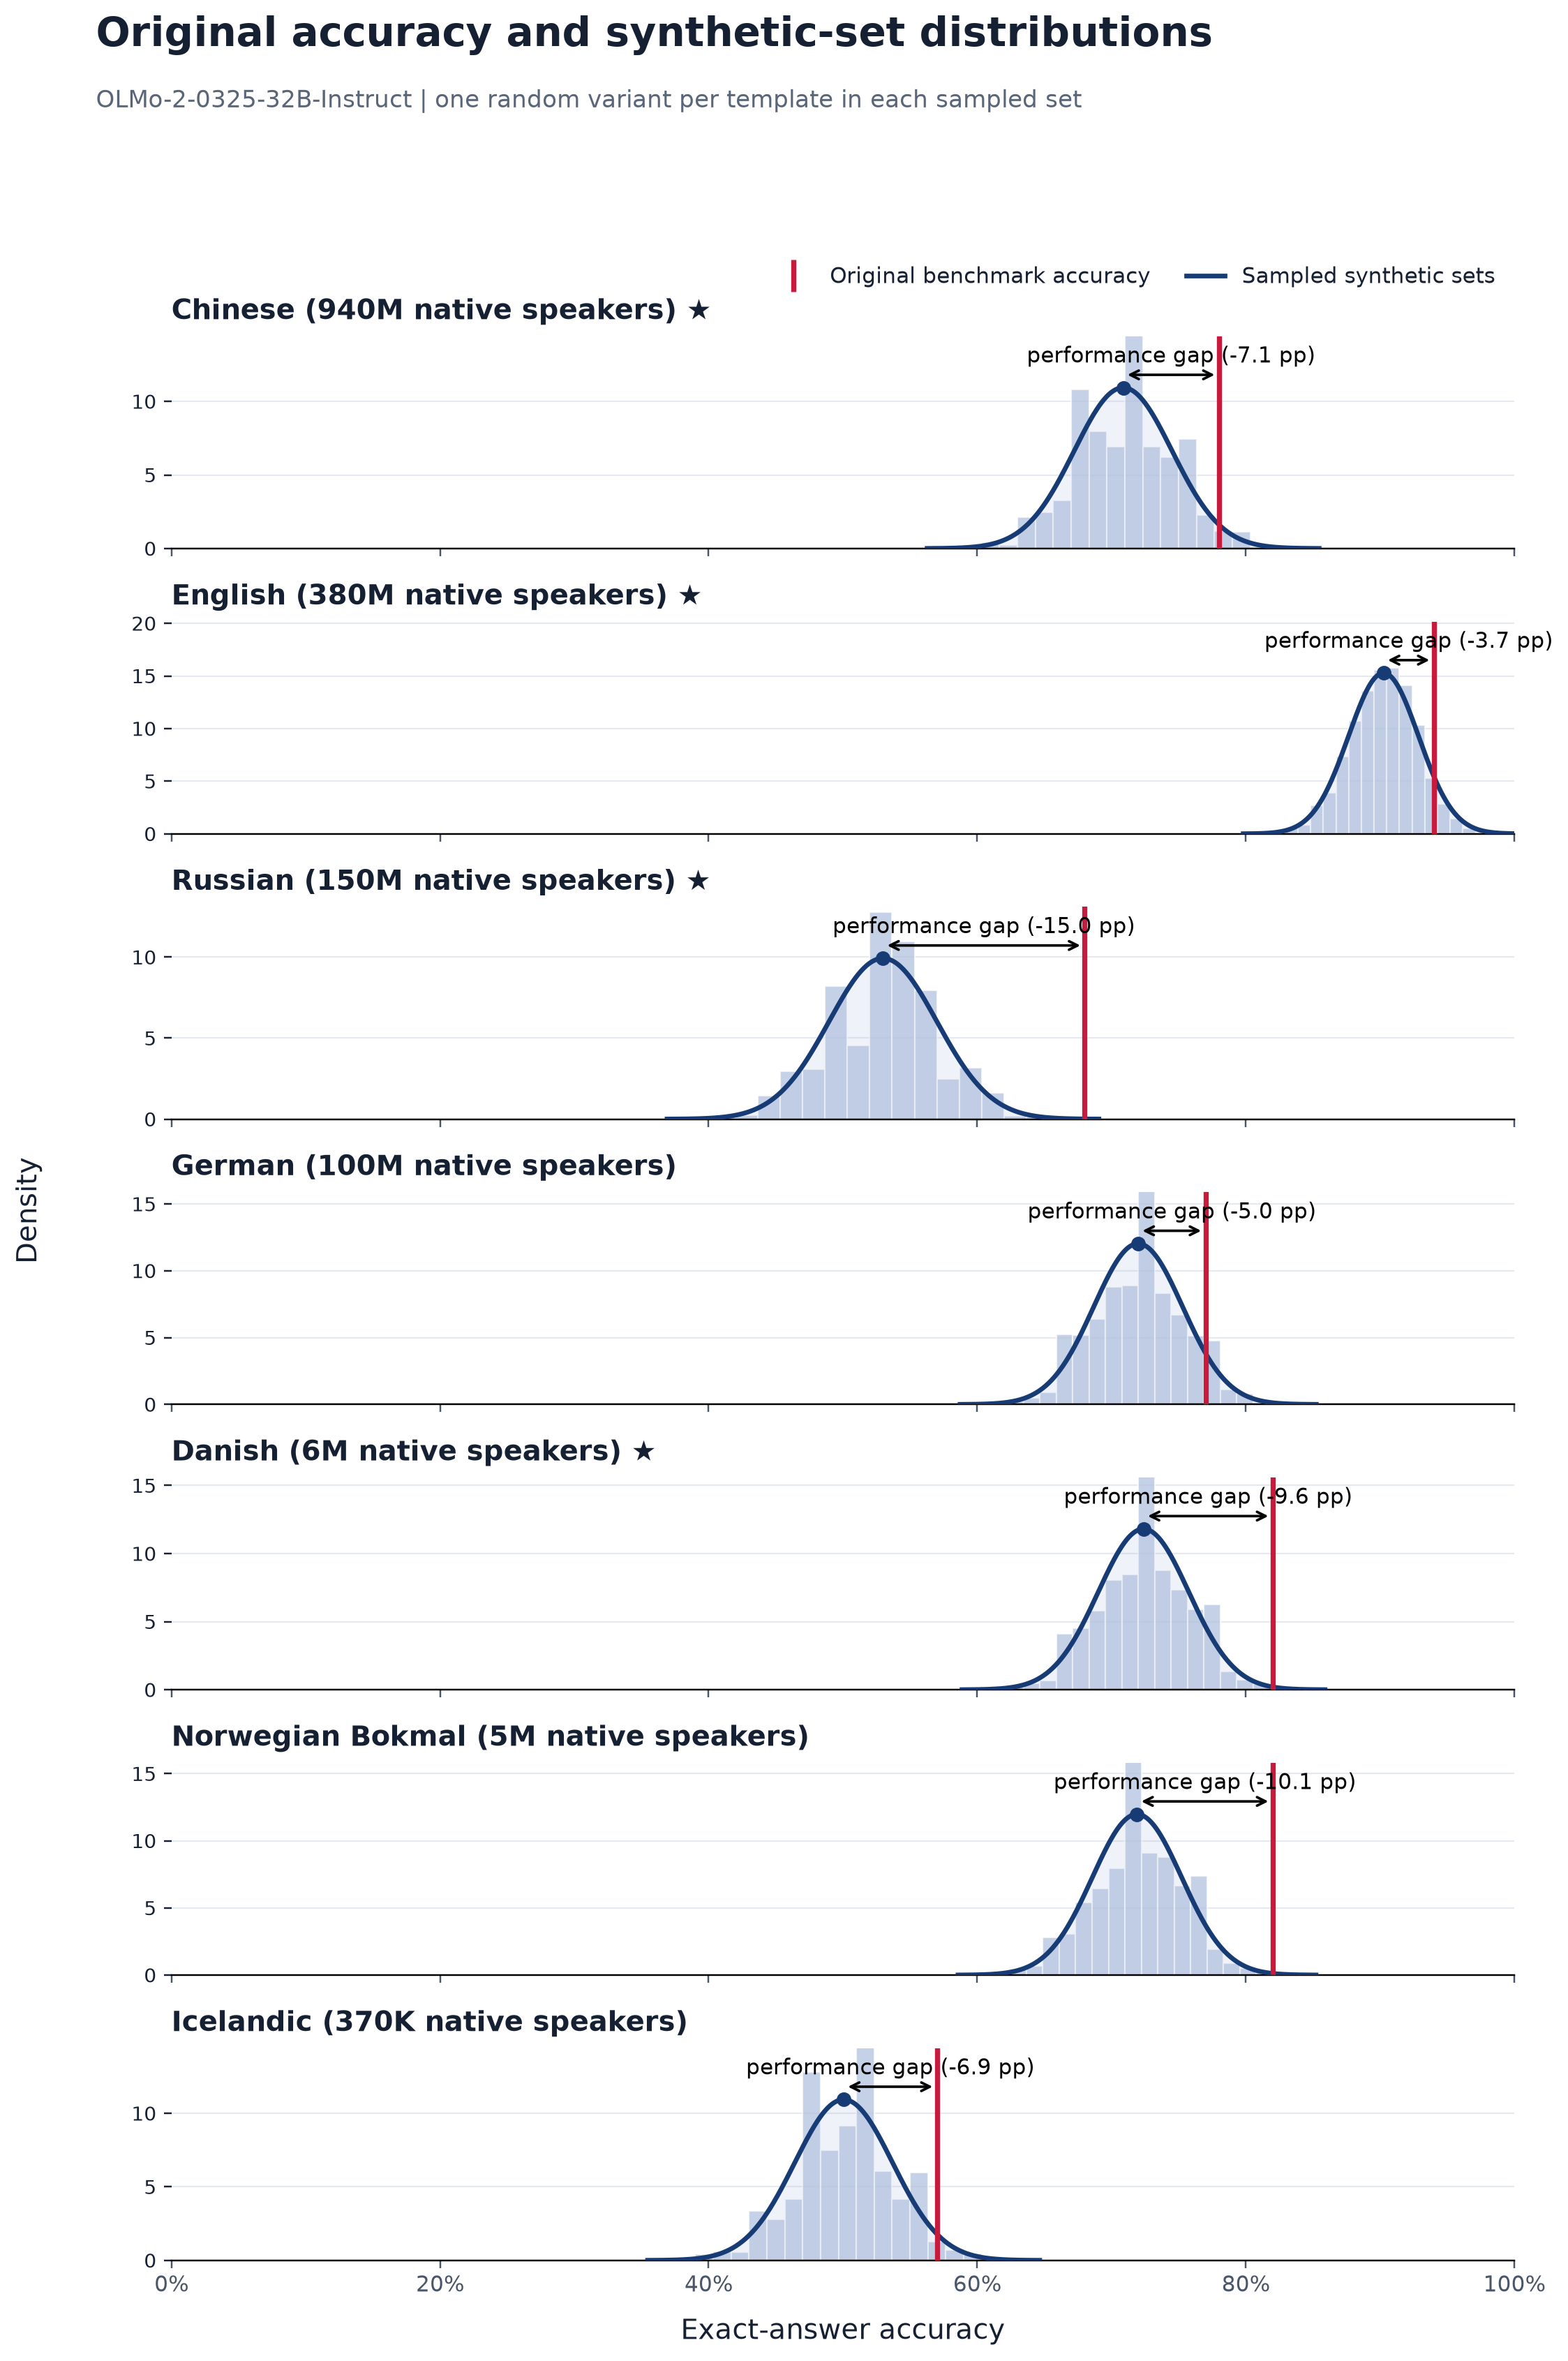

The data file committed next to this chart (first rows):
language, language_label, original_accuracy, synthetic_sampled_mean, synthetic_sampled_std, synthetic_minus_original_pp, paired_models, source_templates, sampled_sets
zho, Chinese, 0.78, 0.7087, 0.03649, -7.132, 1, 100, 2000
eng, English, 0.94, 0.9026, 0.02611, -3.743, 1, 100, 2000
rus, Russian, 0.68, 0.5298, 0.04019, -15.02, 1, 100, 2000
deu, German, 0.77, 0.7199, 0.03316, -5.014, 1, 100, 2000
dan, Danish, 0.82, 0.7238, 0.03379, -9.615, 1, 100, 2000
nob, Norwegian Bokmal, 0.82, 0.719, 0.03332, -10.1, 1, 100, 2000
isl, Icelandic, 0.57, 0.5006, 0.0365, -6.944, 1, 100, 2000
